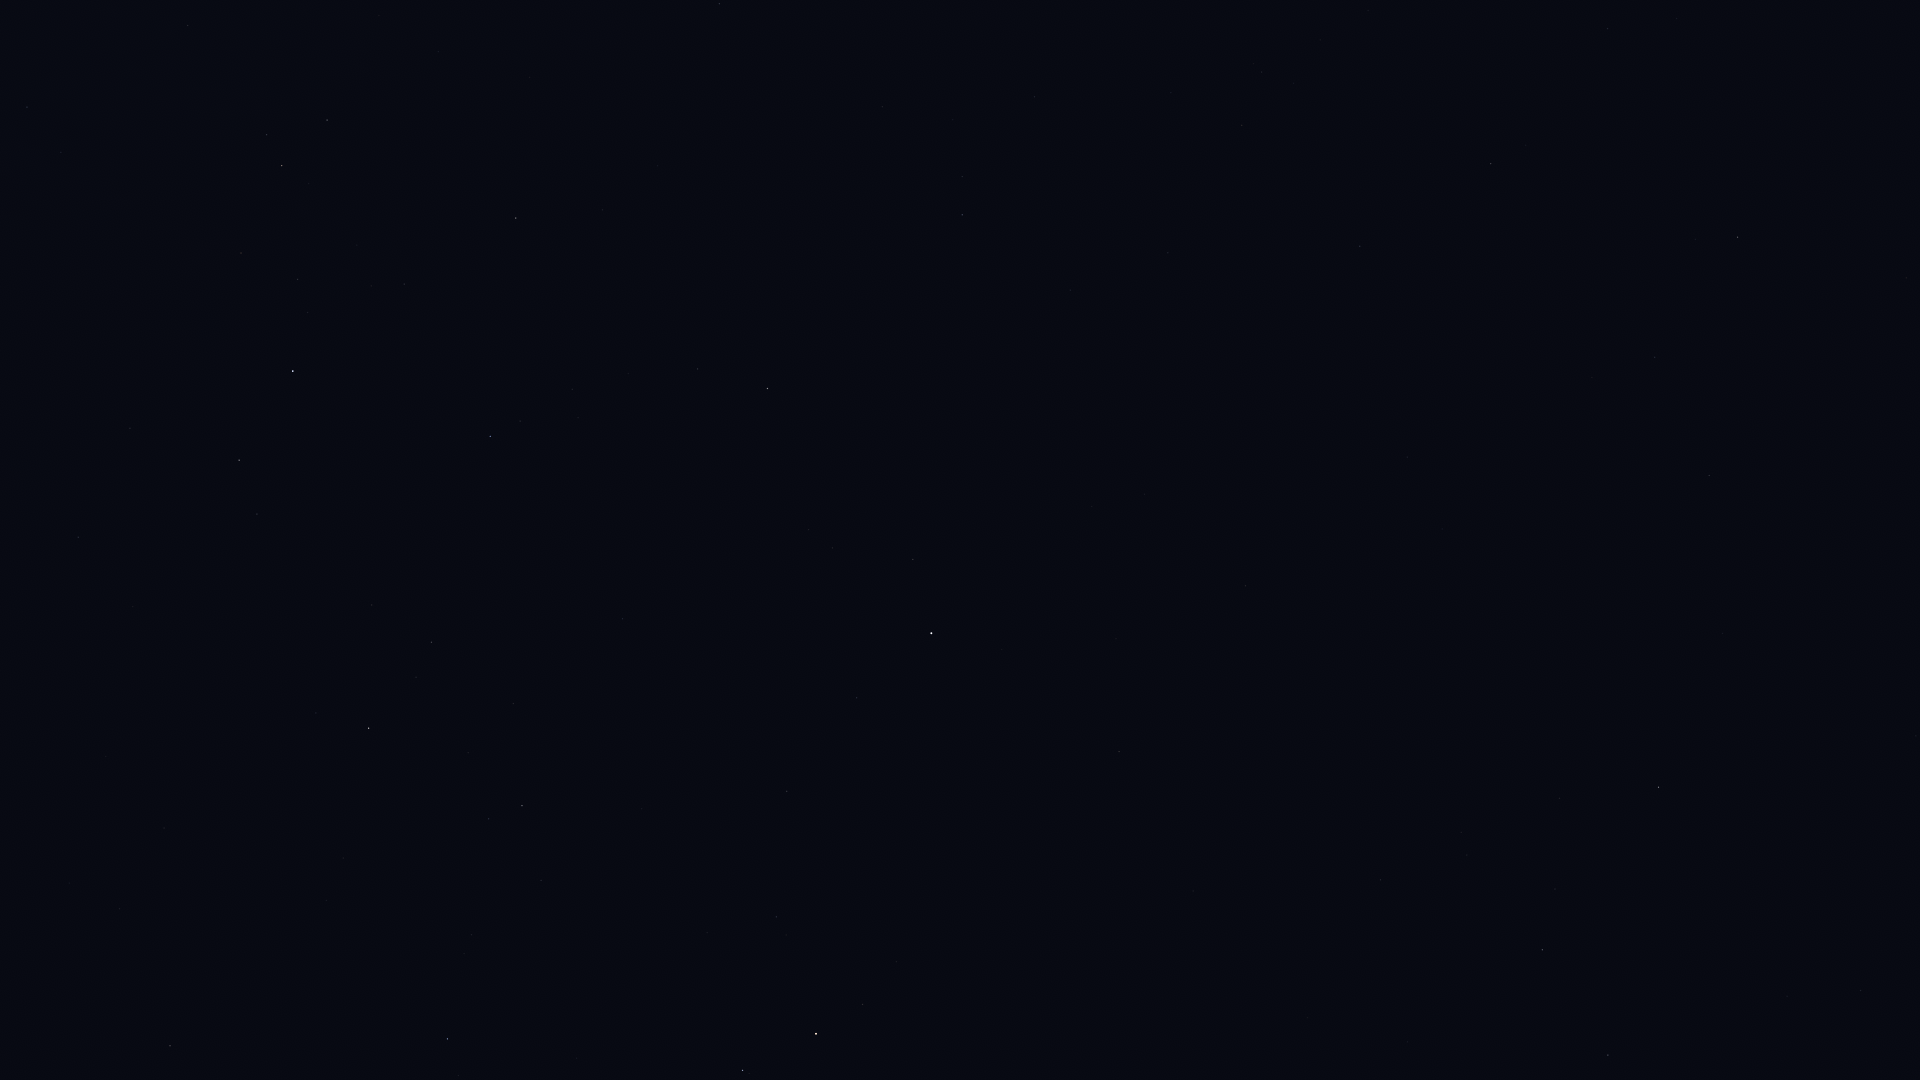

The file beside this chart, header and first rows:
Star_ID, Name, X, Y
13192, Nushagak, 1053, 214
17959, HIP 17959, 1168, 253
18505, HIP 18505, 1294, 83
22783, HIP 22783, 1360, 246
24003, Mago, 1321, 329
25110, HIP 25110, 1144, 494
30060, HIP 30060, 1655, 357
33449, HIP 33449, 1709, 475
40687, Násti, 1645, 747
41704, Muscida, 1659, 787
58952, Tonatiuh, 1068, 948
61177, Funi, 1052, 1021
72607, Kochab, 816, 1034
73136, Baekdu, 812, 1012
75097, Pherkad, 743, 1070
83895, Aldhibah, 447, 1039
85822, Yildun, 857, 698
86614, Dziban, 541, 880
87585, Grumium, 170, 1046
90344, Fafnir, 343, 858
94376, Altais, 369, 728
96100, Alsafi, 416, 677
105199, Alderamin, 293, 371
106032, Alfirk, 490, 436
107136, Azelfafage, 61, 152
108917, Kurhah, 404, 284
109492, HIP 109492, 282, 166
110538, HIP 110538, 188, 26
112724, HIP 112724, 516, 218
116727, Errai, 767, 389
